Run: headless pygame with SDL's dummy video driver; simulated clock (each Clock.tick advances the game by its frame time, no real sleeping); random seed 0; keys injected as events and as key.get_pressed() state; no mouse input.
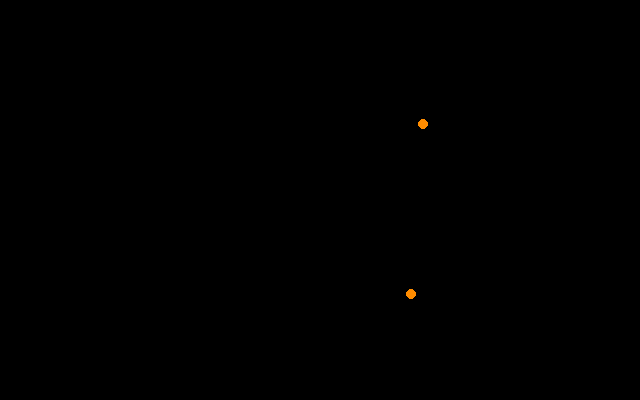
Frame 1 of 4 · flips 1–60 · no input
Frame 2 of 4 · flips 61–180 · tapped SPACE, RETURN · held RIGHT (→), D · screen unchanged from frame 1, image omitted
Frame 3 of 4 · flips 181–300 · held DOWN (↓), S · screen unchanged from frame 2, image omitted
Frame 4 of 4 · flips 301–420 · held LEFT (←), A, UP (↑), W · screen unchanged from frame 3, image omitted

The pygame program that drew these frames:

import pygame as pg
from random import randrange
import math

laranja=(255,140,0)	
preto=(0,0,0)
try:
        pg.init()
except:
    print("Deu ruim ai irmao")
    

def grav(deltax, deltay):
   i = math.sqrt((deltax)**2 + (deltay)**2)
   u = [(deltax/i) , (deltay/i)]
   
   return u
    
largura = 640
altura = 400
tamanho=5
linha=  1
pos_x=randrange(5, 640, 1)
pos_y=randrange(5, 400, 1)
pos_w=randrange(5, 640, 1)
pos_z=randrange(5, 400, 1)

fundo = pg.display.set_mode((largura, altura))
pg.display.set_caption("bolinha se mexendo, ou quase")


mexer = True
opa = False
while mexer:
    #for event in pg.event.get():
    #    if event.type == pg.QUIT:
    #        mexer = False   
    fundo.fill(preto)       
    #pg.draw.rect(fundo,laranja,[pos_x, pos_y,tamanho,tamanho])
    bolota1 = pg.draw.circle(fundo, laranja, [pos_x, pos_y], tamanho)
    bolota2 = pg.draw.circle(fundo, laranja, [pos_w, pos_z], tamanho)
    
    deltax = (pos_x - pos_w)
    deltay = (pos_y - pos_z)
    
    pg.display.update()
    
    u = grav(deltax, deltay)
    
    pos_x -= int(u[0] * 100)
    pos_y -= int(u[1] * 100)
    
    pos_w += int(u[0] * 100)
    pos_z += int(u[1] * 100)


    if pos_x == largura:
        pos_x += -640
    if pos_y == altura:
        pos_y += -400
        
    pg.time.wait(1000)
        
        ##Os coments abaixo sao um problema a ser resolvido para conseguir 
        #fazer a bola ir e voltar em loop 
        
        #mexer = False
        #opa = True
#while opa:
    #for event in pg.event.get():
        #if event.type == pg.QUIT:
            #opa = False   
    #fundo.fill(preto)       
    #pg.draw.rect(fundo,laranja,[pos_x, pos_y,tamanho,tamanho])
   # pg.draw.circle(fundo, laranja, [pos_x, pos_y], tamanho)
    #pg.display.update()
    #pos_x+=-1

pg.quit()
